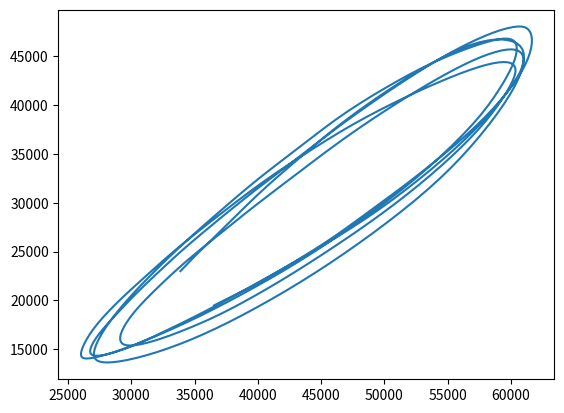

Recreate this plot in Python.


# %%
import matplotlib.pyplot as plt
ipos=[]
data=[36536, 19476, 0, 0, 25, 16, 94, 62, 204, 133, 318, 207, 410, 267, 475, 307, 521, 336, 554, 364, 579, 394, 601, 429, 626, 464, 657, 500, 692, 534, 724, 564, 749, 591, 764, 617, 770, 644, 770, 671, 767, 694, 762, 710, 760, 719, 765, 727, 779, 740, 792, 758, 804, 780, 809, 805, 813, 827, 818, 847, 820, 866, 813, 883, 793, 899, 758, 907, 714, 907, 663, 896, 605, 875, 542, 842, 473, 801, 402, 751, 333, 700, 266, 652, 207, 607, 152, 562, 102, 514, 56, 465, 11, 413, -32, 361, -71, 309, -109, 254, -144, 198, -186, 138, -240, 77, -306, 12, -383, -54, -458, -122, -526, -190, -580, -256, -622, -316, -655, -371, -681, -416, -699, -455, -713, -491, -725, -530, -743, -571, -769, -613, -797, -653, -826, -692, -847, -729, -864, -763, -878, -790, -887, -812, -891, -833, -891, -854, -889, -874, -889, -886, -894, -893, -902, -894, -907, -893, -904, -892, -895, -892, -879, -894, -864, -898, -853, -900, -843, -900, -833, -898, -815, -894, -784, -886, -746, -872, -709, -850, -674, -822, -640, -790, -601, -759, -560, -730, -521, -702, -486, -671, -454, -634, -418, -594, -372, -552, -320, -508, -261, -464, -202, -417, -144, -364, -85, -309, -29, -250, 28, -194, 86, -138, 145, -87, 207, -38, 273, 12, 344, 66, 421, 123, 500, 185, 573, 249, 637, 312, 691, 372, 744, 428, 799, 481, 855, 531, 907, 574, 952, 615, 986, 653, 1015, 693, 1050, 736, 1092, 779, 1141, 821, 1184, 858, 1210, 886, 1217, 908, 1211, 925, 1196, 940, 1173, 956, 1143, 970, 1104, 985, 1064, 999, 1030, 1011, 997, 1019, 962, 1018, 916, 1009, 860, 989, 797, 960, 734, 928, 669, 894, 607, 861, 547, 827, 493, 791, 441, 753, 388, 708, 323, 657, 248, 597, 167, 532, 86, 462, 10, 392, -59, 322, -124, 255, -184, 188, -241, 120, -298, 52, -360, -16, -426, -86, -494, -158, -561, -230, -622, -304, -679, -378, -732, -450, -780, -518, -828, -582, -869, -640, -909, -695, -942, -743, -969, -787, -991, -826, -1006, -863, -1015, -896, -1017, -923, -1009, -947, -998, -962, -992, -972, -994, -980, -1000, -985, -1001, -990, -988, -990, -966, -987, -942, -977, -922, -960, -902, -942, -875, -922, -832, -904, -778, -882, -717, -852, -660, -813, -607, -767, -550, -718, -484, -668, -410, -615, -337, -560, -270, -505, -210, -454, -154, -406, -99, -359, -46, -313, 7, -262, 59, -213, 110, -163, 165, -113, 223, -65, 288, -14, 355, 39, 422, 93, 487, 147, 549, 200, 605, 250, 659, 300, 712, 347, 759, 392, 800, 434, 830, 477, 856, 526, 884, 579, 918, 634, 955, 688, 986, 734, 1004, 770, 1011, 801, 1016, 827, 1022, 852, 1028, 876, 1030, 894, 1024, 908, 1007, 916, 982, 923, 959, 932, 939, 944, 917, 957, 891, 965, 855, 965, 814, 959, 766, 945, 713, 926, 652, 900, 584, 867, 514, 825, 446, 781, 387, 733, 330, 677, 274, 616, 211, 545, 143, 472, 72, 400, 2, 331, -64, 265, -125, 200, -184, 140, -244, 81, -309, 24, -381, -33, -454, -93, -530, -157, -602, -223, -672, -287, -739, -349, -797, -406, -850, -458, -897, -505, -939, -551, -976, -595, -1005, -636, -1025, -672, -1032, -707, -1031, -741, -1022, -772, -1009, -797, -1000, -817, -998, -831, -997, -846, -991, -860, -971, -875, -945, -885, -917, -890, -897, -890, -885, -888, -877, -886, -863, -883, -839, -879, -805, -871, -766, -857, -730, -837, -702, -815, -675, -790, -645, -764, -606, -736, -563, -708, -516, -680, -466, -651, -413, -618, -355, -583, -298, -546, -242, -504, -190, -456, -140, -400, -92, -340, -44, -275, 2, -212, 46, -156, 92, -106, 141, -59, 202, -13, 273, 34, 354, 83, 439, 135, 522, 187, 597, 241, 663, 294, 723, 347, 778, 397, 830, 446, 878, 490, 923, 532, 960, 573, 989, 614, 1014, 656, 1042, 700, 1076, 746, 1118, 795, 1155, 843, 1177, 887, 1183, 928, 1180, 966, 1176, 1005, 1178, 1040, 1182, 1072, 1179, 1094, 1158, 1110, 1123, 1122, 1074, 1132, 1022, 1136, 966, 1132, 906, 1116, 838, 1087, 758, 1050, 671, 1009, 583, 965, 503, 920, 437, 871, 379, 815, 321, 755, 257, 688, 185, 616, 115, 541, 49, 463, -12, 383, -73, 304, -135, 228, -200, 154, -270, 82, -349, 7, -435, -71, -526, -150, -617, -227, -704, -298, -778, -361, -836, -418, -876, -473, -899, -525, -911, -575, -918, -620, -926, -661, -941, -701, -961, -740, -979, -785, -986, -833, -979, -881, -968, -925, -968, -958, -981, -981, -1001, -996, -1012, -1008, -1004, -1022, -983, -1036, -962, -1048, -945, -1052, -932, -1052, -916, -1045, -892, -1037, -858, -1025, -820, -1008, -780, -988, -738, -962, -695, -933, -647, -901, -594, -867, -537, -831, -473, -790, -405, -739, -334, -681, -264, -617, -194, -545, -126, -470, -58, -393, 9, -315, 73, -243, 137, -181, 202, -126, 273, -77, 354, -26, 441, 28, 530, 85, 615, 143, 694, 202, 766, 262, 831, 323, 887, 384, 933, 444, 966, 501, 988, 555, 1008, 605, 1028, 655, 1056, 709, 1092, 764, 1127, 818, 1151, 867, 1162, 911, 1162, 947, 1155, 979, 1146, 1007, 1137, 1033, 1128, 1058, 1114, 1083, 1097, 1104, 1070, 1124, 1031, 1139, 977, 1148, 911, 1147, 843, 1140, 777, 1124, 717, 1101, 660, 1073, 602, 1039, 537, 997, 466, 948, 389, 890, 307, 822, 222, 748, 140, 671, 58, 591, -23, 509, -104, 426, -185, 346, -263, 269, -337, 199, -402, 130, -460, 61, -511, -12, -556, -88, -597, -165, -635, -242, -673, -318, -711, -393, -752, -471, -792, -546, -833, -615, -869, -677, -899, -729, -923, -775, -936, -813, -942, -847, -940, -875, -928, -899, -908, -920, -890, -937, -877, -951, -874, -961, -874, -972, -868, -980, -850, -988, -820, -988, -785, -981, -751, -962, -725, -936, -708, -905, -695, -872, -671, -843, -519, -669, -394, -526, -278, -376, -379, -516, 0, 0]
x=[]
y=[]
for k in range(len(data)):
    if k%2==0:
        x.append(data[k])
    else:

        y.append(data[k])

x1=[36536]
y1=[19476]
for i in range(len(x)):
    if i !=0:
        x1.append(x1[i-1]+x[i])
for j in range(len(y)):
    if j!=0:
        y1.append(y1[j-1]+y[j])
# for i in range (len(data)):
#     if (i % 2) == 0: #si i est paire
#         x.append(ipos[0]+data[i])
#     else :
#         y.append(ipos[1]+data[i])


plt.plot(x1,y1)

# %%
